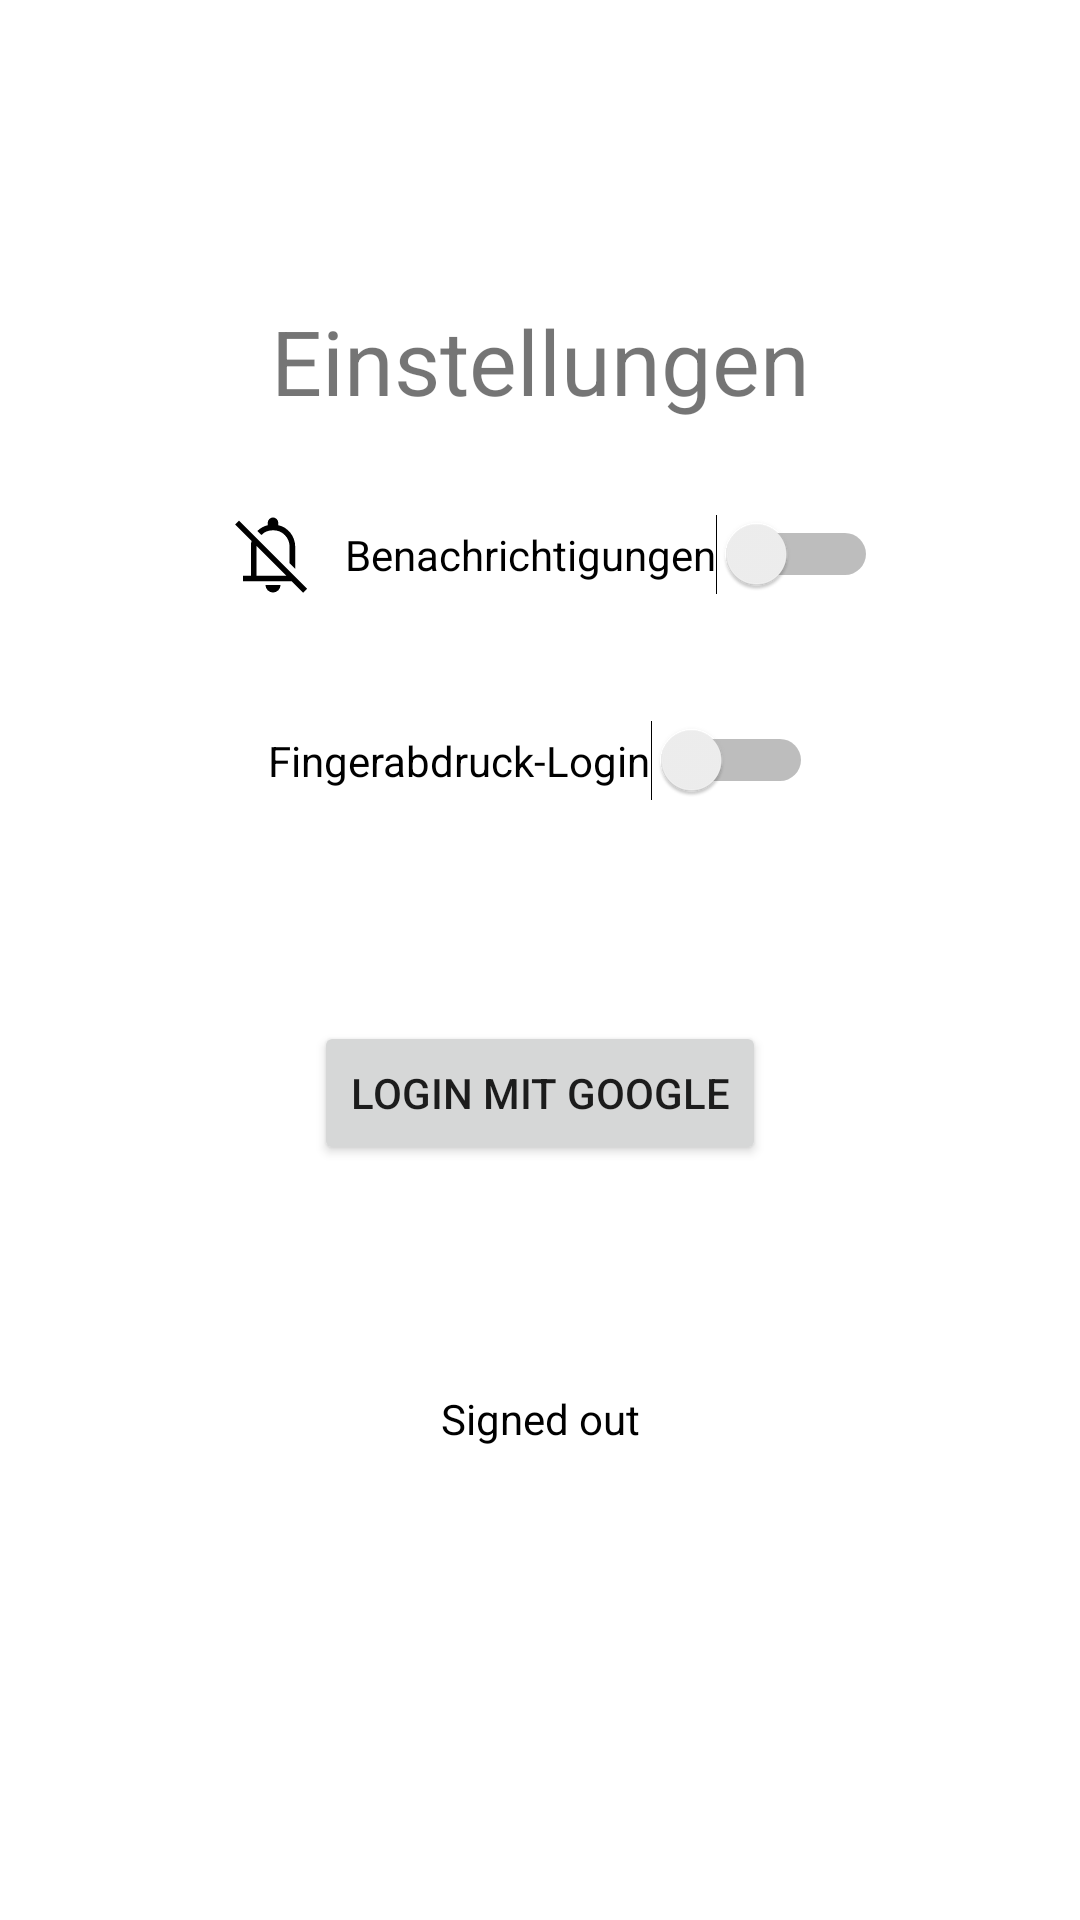

Android layout source for this screen:
<!-- AndroidManifest.xml: application theme Theme.FriendCalendar -->
<!-- res/layout/activity_settings.xml -->
<?xml version="1.0" encoding="utf-8"?>
<androidx.constraintlayout.widget.ConstraintLayout xmlns:android="http://schemas.android.com/apk/res/android"
    xmlns:app="http://schemas.android.com/apk/res-auto"
    xmlns:tools="http://schemas.android.com/tools"
    android:layout_width="match_parent"
    android:layout_height="match_parent"
    tools:context=".Activities.SettingsActivity">

    <TextView
        android:id="@+id/textView_settings"
        android:layout_width="wrap_content"
        android:layout_height="wrap_content"
        android:layout_marginTop="100dp"
        android:text="@string/settings_headline"
        android:textSize="30sp"
        app:layout_constraintEnd_toEndOf="parent"
        app:layout_constraintStart_toStartOf="parent"
        app:layout_constraintTop_toTopOf="parent" />

    <Button
        android:id="@+id/sign_in_button"
        android:layout_width="wrap_content"
        android:layout_height="wrap_content"
        android:layout_marginTop="200dp"
        android:text="@string/google_login_icon"
        app:layout_constraintEnd_toEndOf="parent"
        app:layout_constraintStart_toStartOf="parent"
        app:layout_constraintTop_toBottomOf="@id/textView_settings" />

    <TextView
        android:id="@+id/status"
        android:layout_width="wrap_content"
        android:layout_height="wrap_content"
        android:layout_marginTop="75dp"
        android:text="@string/signed_out"
        android:textColor="@color/black"
        android:textSize="14sp"
        app:layout_constraintEnd_toEndOf="parent"
        app:layout_constraintStart_toStartOf="parent"
        app:layout_constraintTop_toBottomOf="@id/sign_in_button" />


    <LinearLayout
        android:layout_width="match_parent"
        android:layout_height="wrap_content"
        android:layout_marginTop="170dp"
        android:gravity="center"
        android:orientation="horizontal"
        app:layout_constraintEnd_toEndOf="parent"
        app:layout_constraintStart_toStartOf="parent"
        app:layout_constraintTop_toTopOf="parent">

        <ImageView
            android:id="@+id/notifications_switch_image"
            android:layout_width="wrap_content"
            android:layout_height="30dp"
            android:contentDescription="@string/settings_notifications_image_description"
            android:src="@drawable/baseline_notifications_off_48" />

        <Switch
            android:id="@+id/notifications_switch"
            android:layout_width="wrap_content"
            android:layout_height="wrap_content"
            android:text="@string/settings_notifications_switch"
            app:layout_constraintEnd_toEndOf="parent"
            app:layout_constraintStart_toStartOf="parent"
            app:layout_constraintTop_toTopOf="parent"
            tools:ignore="UseSwitchCompatOrMaterialXml" />
    </LinearLayout>

    <Switch
        android:id="@+id/fingerprintSwitch"
        android:layout_width="wrap_content"
        android:layout_height="wrap_content"
        android:layout_marginTop="240dp"
        android:text="@string/fingerprint_switch_text"
        app:layout_constraintEnd_toEndOf="parent"
        app:layout_constraintStart_toStartOf="parent"
        app:layout_constraintTop_toTopOf="parent"
        tools:ignore="UseSwitchCompatOrMaterialXml" />


    <LinearLayout
        android:id="@+id/sign_out_and_disconnect"
        android:layout_width="fill_parent"
        android:layout_height="wrap_content"
        android:layout_centerInParent="true"
        android:layout_marginBottom="140dp"
        android:orientation="horizontal"
        android:paddingLeft="16dp"
        android:paddingRight="16dp"
        android:visibility="gone"
        app:layout_constraintBottom_toBottomOf="parent"
        app:layout_constraintEnd_toEndOf="parent"
        app:layout_constraintStart_toStartOf="parent"
        tools:visibility="visible">

        <Button
            android:id="@+id/sign_out_button"
            android:layout_width="195dp"
            android:layout_height="42dp"
            android:layout_marginEnd="50dp"
            android:layout_weight="1"
            android:text="@string/sign_out"
            android:theme="@style/ThemeOverlay.MyDarkButton"
            app:layout_constraintEnd_toEndOf="parent"
            app:layout_constraintHorizontal_bias="0.0"
            app:layout_constraintStart_toStartOf="parent"
            tools:layout_editor_absoluteY="601dp" />

        <Button
            android:id="@+id/disconnect_button"
            android:layout_width="213dp"
            android:layout_height="41dp"
            android:layout_marginStart="10dp"
            android:layout_weight="1"
            android:text="@string/disconnect"
            android:theme="@style/ThemeOverlay.MyDarkButton"
            app:layout_constraintEnd_toEndOf="parent"
            app:layout_constraintHorizontal_bias="0.984"
            app:layout_constraintStart_toStartOf="parent"
            tools:layout_editor_absoluteY="601dp" />
    </LinearLayout>

</androidx.constraintlayout.widget.ConstraintLayout>
<!-- resources referenced by this layout -->
<resources>
  <color name="black">#FF000000</color>
  <!-- drawable baseline_notifications_off_48 (drawable) -->
  <vector xmlns:android="http://schemas.android.com/apk/res/android"
      android:width="48dp"
      android:height="48dp"
      android:viewportWidth="48"
      android:viewportHeight="48"
      android:tint="#000000">
    <path
        android:fillColor="@android:color/black"
        android:pathData="M8,38V35H12.2V19.25Q12.2,17.75 12.625,16.325Q13.05,14.9 13.8,13.6L16.05,15.85Q15.65,16.7 15.425,17.525Q15.2,18.35 15.2,19.25V35H31L3.75,7.75L5.85,5.65L42.15,42L40.05,44.1L33.95,38ZM35.85,31.4 L32.85,28.4V19.7Q32.85,15.95 30.325,13.375Q27.8,10.8 24.1,10.8Q22.35,10.8 20.75,11.375Q19.15,11.95 17.8,13.35L15.65,11.2Q17,9.9 18.375,9.175Q19.75,8.45 21.2,8.1V6.8Q21.2,5.65 22.025,4.825Q22.85,4 24,4Q25.15,4 25.975,4.825Q26.8,5.65 26.8,6.8V8.1Q30.7,8.95 33.275,12.2Q35.85,15.45 35.85,19.7ZM23.1,27.1Q23.1,27.1 23.1,27.1Q23.1,27.1 23.1,27.1ZM24,44Q22.35,44 21.175,42.825Q20,41.65 20,40H28Q28,41.65 26.825,42.825Q25.65,44 24,44ZM25.35,20.85Q25.35,20.85 25.35,20.85Q25.35,20.85 25.35,20.85Q25.35,20.85 25.35,20.85Q25.35,20.85 25.35,20.85Z"/>
  </vector>
  <string name="disconnect">Disconnect</string>
  <string name="fingerprint_switch_text">Fingerabdruck-Login</string>
  <string name="google_login_icon">Login mit Google</string>
  <string name="settings_headline">Einstellungen</string>
  <string name="settings_notifications_image_description">Bild einer Benachrichtigungsglocke</string>
  <string name="settings_notifications_switch">Benachrichtigungen</string>
  <string name="sign_out">Sign Out</string>
  <string name="signed_out">Signed out</string>
  <style name="ThemeOverlay.MyDarkButton" parent="ThemeOverlay.AppCompat.Dark">
          <item name="colorButtonNormal">@color/purple_200</item>
          <item name="android:textColor">@android:color/white</item>
      </style>
  <style name="Theme.FriendCalendar" parent="Theme.MaterialComponents.DayNight.DarkActionBar">
          
          <item name="colorPrimary">@color/purple_500</item>
          <item name="colorPrimaryVariant">@color/purple_700</item>
          <item name="colorOnPrimary">@color/white</item>
          
          <item name="colorSecondary">@color/teal_200</item>
          <item name="colorSecondaryVariant">@color/teal_700</item>
          <item name="colorOnSecondary">@color/black</item>
          
          <item name="android:statusBarColor">?attr/colorPrimaryVariant</item>
          
      </style>
  <color name="purple_200">#FFBB86FC</color>
  <color name="purple_500">#FF6200EE</color>
  <color name="purple_700">#FF3700B3</color>
  <color name="white">#FFFFFFFF</color>
  <color name="teal_200">#FF03DAC5</color>
  <color name="teal_700">#FF018786</color>
</resources>
